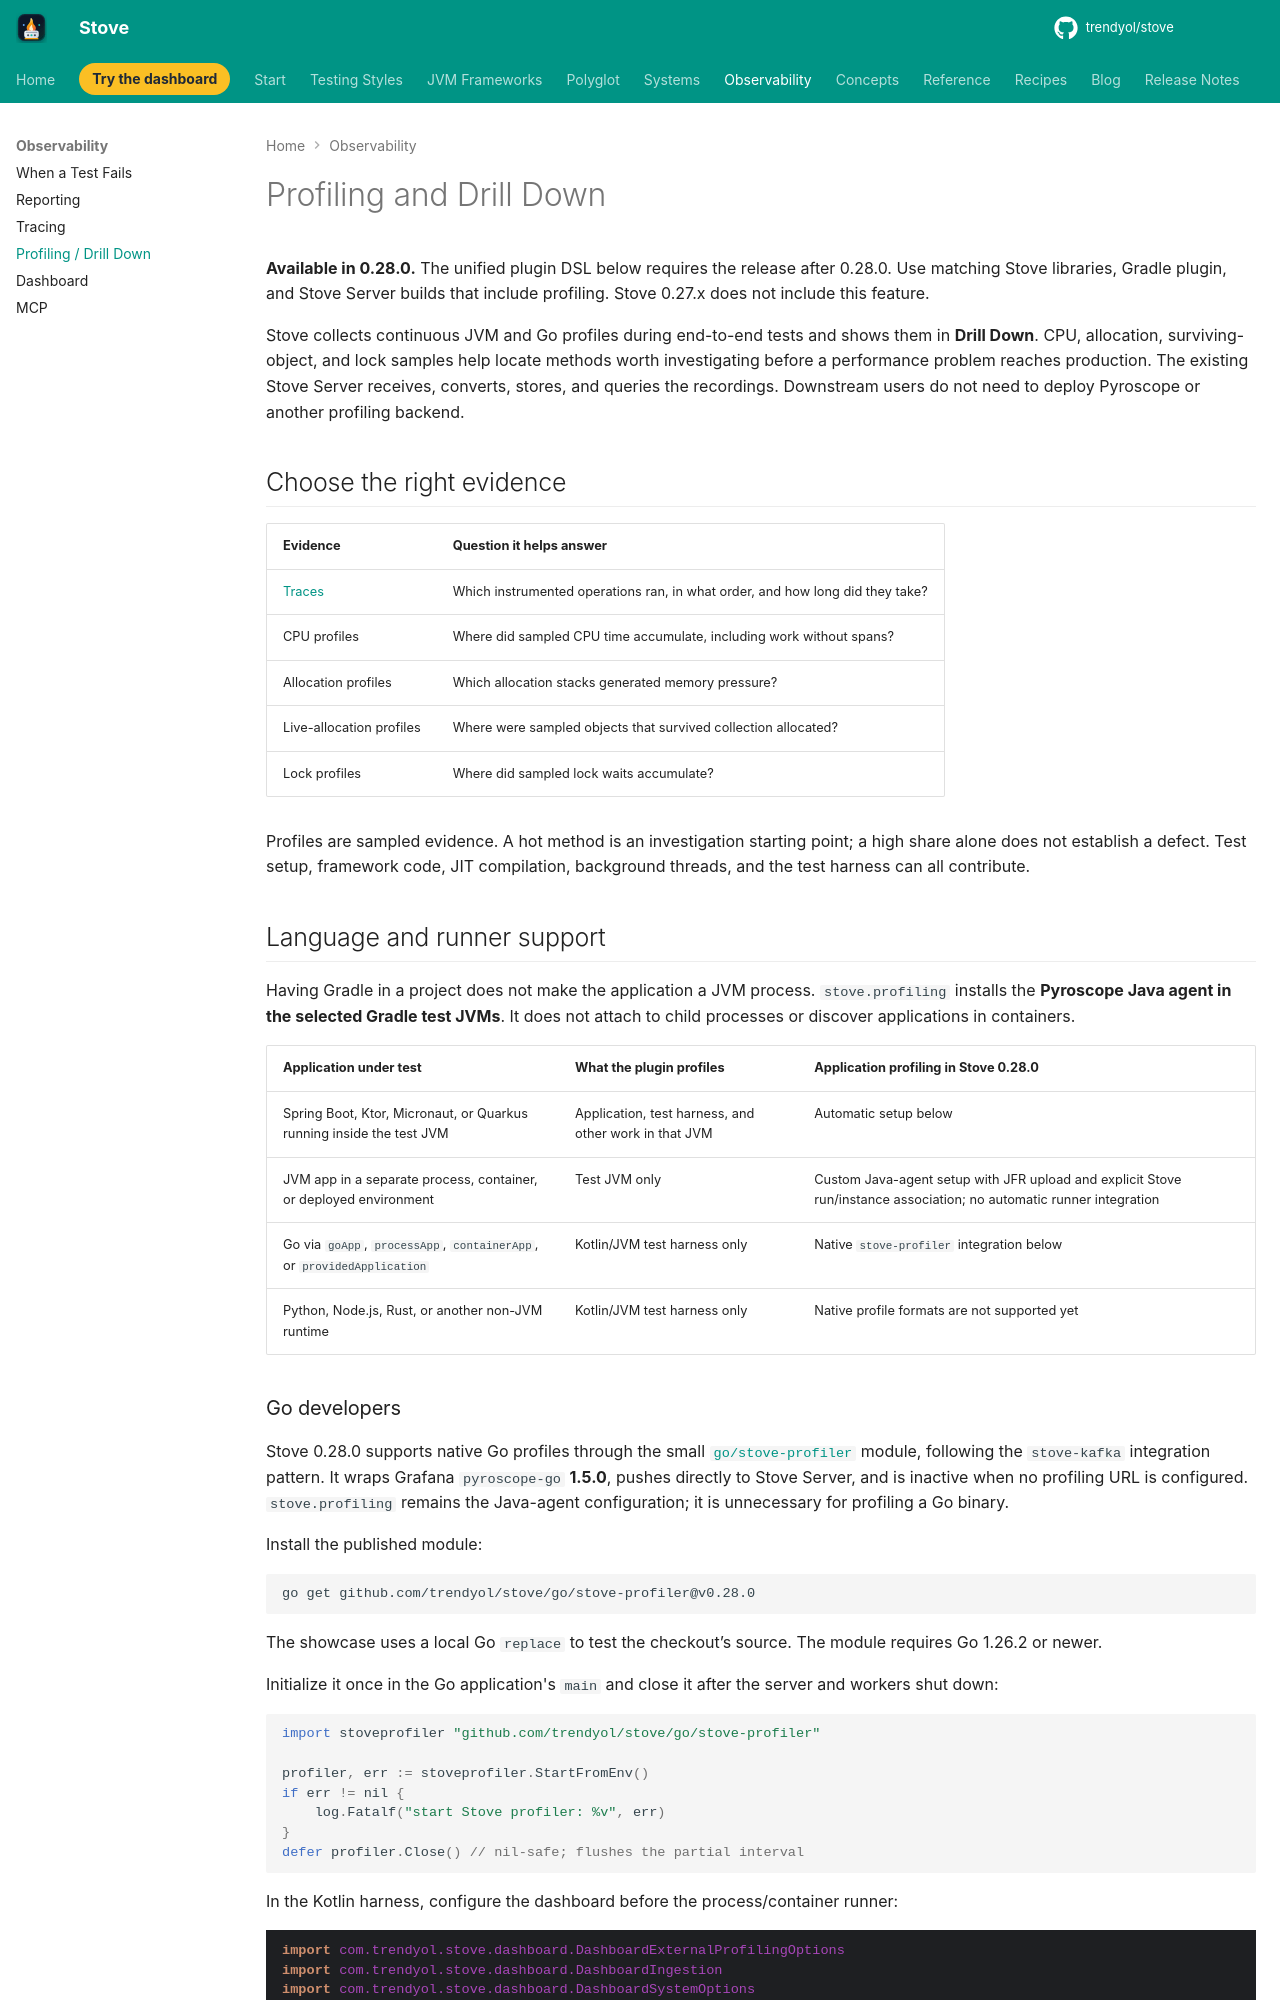

repository: Trendyol/stove · page: observability/profiling/index.html · generator: mkdocs

# Profiling and Drill Down

**Available in 0.28.0.** The unified plugin DSL below requires the release after 0.28.0. Use matching Stove libraries, Gradle plugin, and Stove Server builds that include profiling. Stove 0.27.x does not include this feature.

Stove collects continuous JVM and Go profiles during end-to-end tests and shows them in **Drill Down**. CPU, allocation, surviving-object, and lock samples help locate methods worth investigating before a performance problem reaches production. The existing Stove Server receives, converts, stores, and queries the recordings. Downstream users do not need to deploy Pyroscope or another profiling backend.

## Choose the right evidence

| Evidence | Question it helps answer |
|---|---|
| [Traces](../Components/15-tracing.md) | Which instrumented operations ran, in what order, and how long did they take? |
| CPU profiles | Where did sampled CPU time accumulate, including work without spans? |
| Allocation profiles | Which allocation stacks generated memory pressure? |
| Live-allocation profiles | Where were sampled objects that survived collection allocated? |
| Lock profiles | Where did sampled lock waits accumulate? |

Profiles are sampled evidence. A hot method is an investigation starting point; a high share alone does not establish a defect. Test setup, framework code, JIT compilation, background threads, and the test harness can all contribute.

## Language and runner support

Having Gradle in a project does not make the application a JVM process. `stove.profiling` installs the **Pyroscope Java agent in the selected Gradle test JVMs**. It does not attach to child processes or discover applications in containers.

| Application under test | What the plugin profiles | Application profiling in Stove 0.28.0 |
|---|---|---|
| Spring Boot, Ktor, Micronaut, or Quarkus running inside the test JVM | Application, test harness, and other work in that JVM | Automatic setup below |
| JVM app in a separate process, container, or deployed environment | Test JVM only | Custom Java-agent setup with JFR upload and explicit Stove run/instance association; no automatic runner integration |
| Go via `goApp`, `processApp`, `containerApp`, or `providedApplication` | Kotlin/JVM test harness only | Native `stove-profiler` integration below |
| Python, Node.js, Rust, or another non-JVM runtime | Kotlin/JVM test harness only | Native profile formats are not supported yet |
